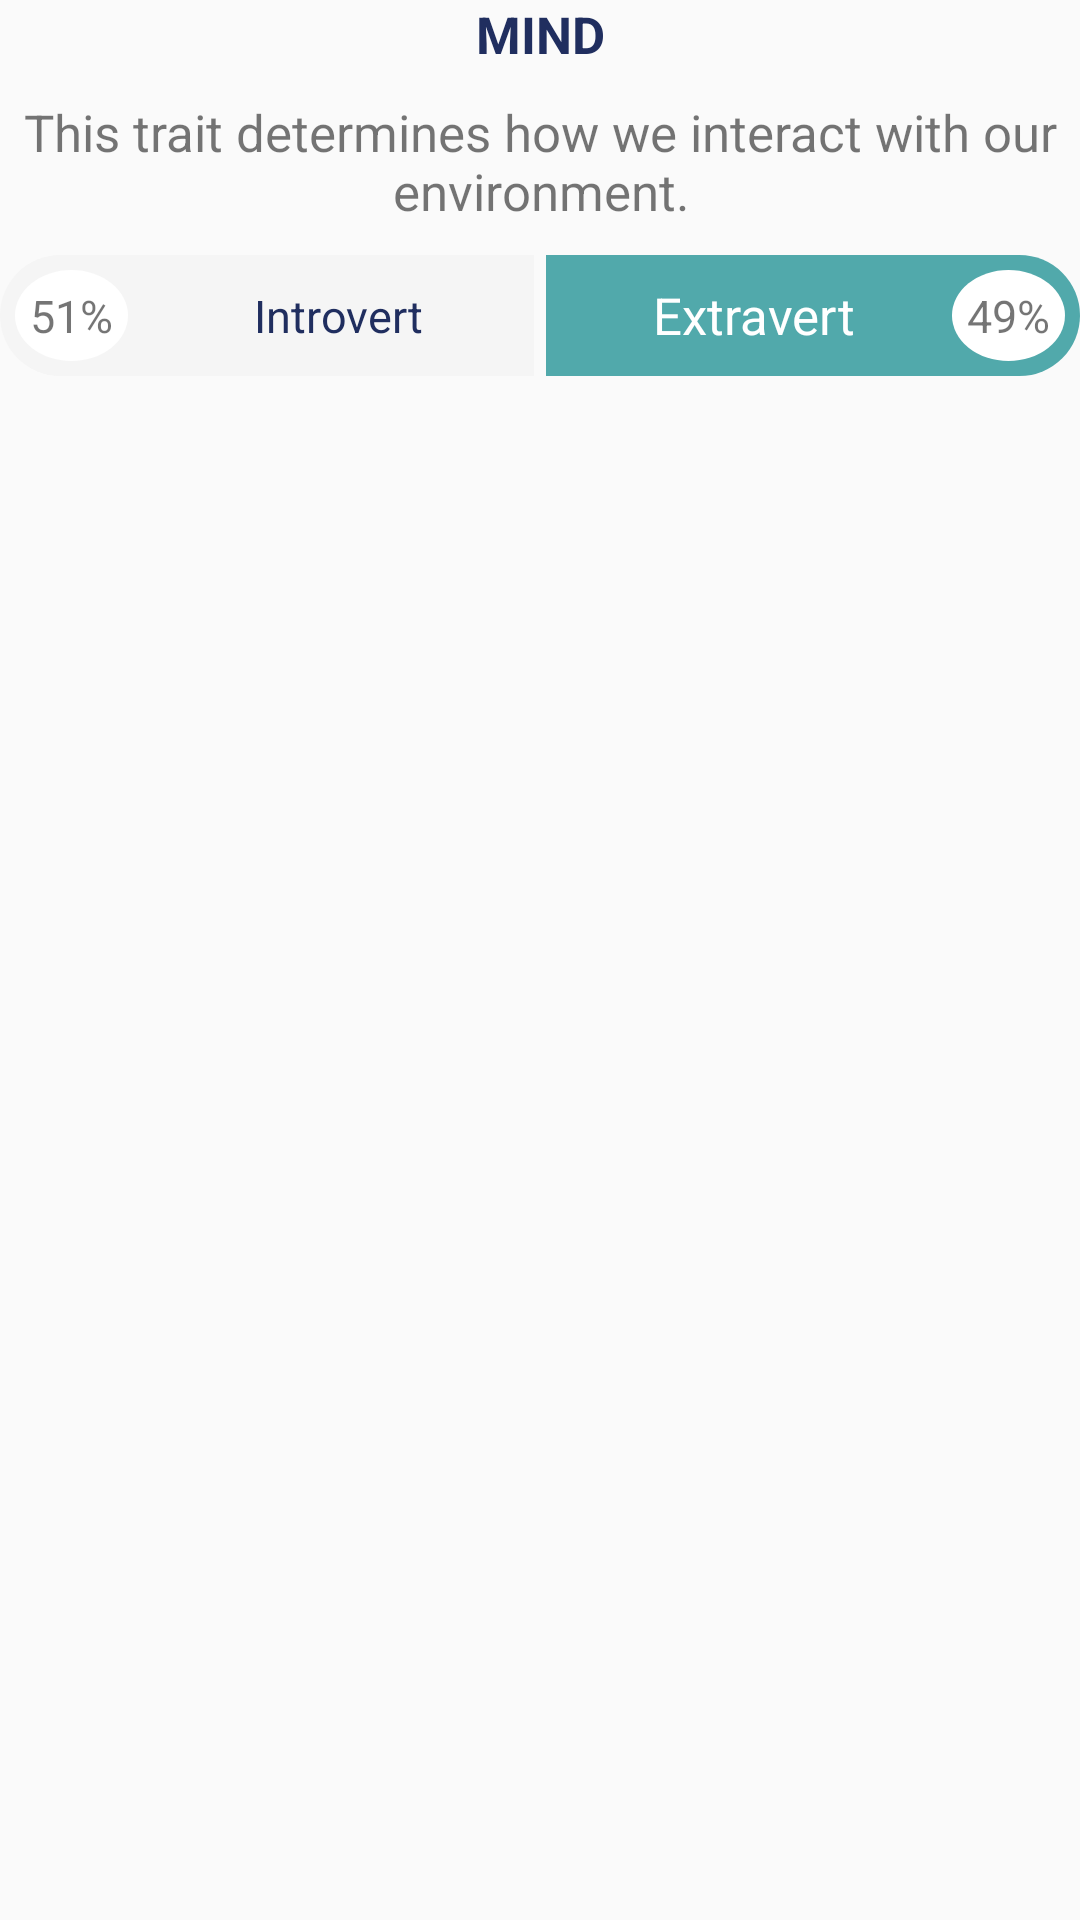

The Android layout XML behind this screen, and the referenced resources:
<!-- AndroidManifest.xml: application theme AppTheme -->
<!-- res/layout/personality_test_result_rec_view_row_item.xml -->
<?xml version="1.0" encoding="utf-8"?>
<LinearLayout
    xmlns:android="http://schemas.android.com/apk/res/android"
    android:layout_width="match_parent"
    android:layout_height="wrap_content"
    android:orientation="vertical"
    android:layout_marginTop="15dp">


        <TextView
            android:id="@+id/PTRRVRI_Category_Title_TextView"
            android:layout_width="match_parent"
            android:layout_height="wrap_content"
            android:gravity="center"
            android:text="MIND"
            android:textSize="17sp"
            android:textStyle="bold"
            android:textColor="@color/colorPrimary"/>

        <TextView
            android:id="@+id/PTRRVRI_Category_Description_TextView"
            android:layout_width="match_parent"
            android:layout_height="wrap_content"
            android:gravity="center"
            android:layout_marginTop="10dp"
            android:text="This trait determines how we interact with our environment."
            android:textSize="17sp" />

        <LinearLayout
            android:layout_width="match_parent"
            android:layout_height="wrap_content"
            android:layout_marginTop="10dp"
            android:baselineAligned="false"
            android:orientation="horizontal">
            <LinearLayout
                android:id="@+id/PTRRVRI_Left_LinearLayout"
                android:layout_width="0dp"
                android:layout_height="wrap_content"
                android:layout_weight="1"
                android:layout_marginEnd="2dp"
                android:background="@drawable/personality_test_result_percentage_left_background">

                <TextView
                    android:id="@+id/PTRRVRI_Left_Percentage_TextView"
                    android:layout_width="wrap_content"
                    android:layout_height="wrap_content"
                    android:layout_gravity="center_vertical"
                    android:gravity="center"
                    android:padding="5dp"
                    android:layout_margin="5dp"
                    android:background="@drawable/personality_test_result_percentage_textview_background"
                    android:text="51%"
                    android:textSize="15sp"/>
                <TextView
                    android:id="@+id/PTRRVRI_Left_Field_Name_TextView"
                    android:layout_width="match_parent"
                    android:layout_height="wrap_content"
                    android:layout_gravity="center_vertical"
                    android:gravity="center"
                    android:text="Introvert"
                    android:textSize="15sp"
                    android:textColor="@color/colorPrimary"/>
            </LinearLayout>

            <LinearLayout
                android:id="@+id/PTRRVRI_Right_LinearLayout"
                android:layout_width="0dp"
                android:layout_height="wrap_content"
                android:layout_weight="1"
                android:layout_marginStart="2dp"
                android:background="@drawable/personality_test_result_percentage_right_background">
                <RelativeLayout
                    android:layout_width="match_parent"
                    android:layout_height="wrap_content"
                    android:layout_marginTop="5dp"
                    android:layout_marginBottom="5dp"
                    android:layout_marginStart="5dp">

                    <LinearLayout
                        android:layout_width="match_parent"
                        android:layout_height="wrap_content"
                        android:orientation="horizontal"
                        android:layout_gravity="center"
                        android:layout_marginEnd="45dp"
                        android:layout_centerVertical="true">
                        <TextView
                            android:id="@+id/PTRRVRI_Right_Field_Name_TextView"
                            android:layout_width="match_parent"
                            android:layout_height="wrap_content"
                            android:layout_gravity="center"
                            android:gravity="center"
                            android:text="Extravert"
                            android:textColor="@color/white"
                            android:textSize="17sp" />
                    </LinearLayout>


                    <TextView
                        android:id="@+id/PTRRVRI_Right_Percentage_TextView"
                        android:layout_width="wrap_content"
                        android:layout_height="wrap_content"
                        android:layout_alignParentEnd="true"
                        android:layout_centerVertical="true"
                        android:gravity="center"
                        android:layout_gravity="end|center_vertical"
                        android:layout_marginEnd="5dp"
                        android:padding="5dp"
                        android:background="@drawable/personality_test_result_percentage_textview_background"
                        android:text="49%"
                        android:textSize="15sp" />
                </RelativeLayout>

            </LinearLayout>
        </LinearLayout>
</LinearLayout>
<!-- resources referenced by this layout -->
<resources>
  <color name="colorPrimary">#202E5F</color>
  <color name="white">#FFFFFF</color>
  <!-- drawable personality_test_result_percentage_left_background (drawable) -->
  <?xml version="1.0" encoding="utf-8"?>
  <shape xmlns:android="http://schemas.android.com/apk/res/android"
      android:shape="rectangle">
  
      <solid android:color="@color/personality_test_result_less_percentage"/>
      <corners android:topLeftRadius="35dp"
          android:bottomLeftRadius="35dp"/>
  
  </shape>
  <!-- drawable personality_test_result_percentage_right_background (drawable) -->
  <?xml version="1.0" encoding="utf-8"?>
  <shape xmlns:android="http://schemas.android.com/apk/res/android"
      android:shape="rectangle">
  
      <solid android:color="@color/personality_test_result_most_percentage"/>
      <corners android:topRightRadius="35dp"
          android:bottomRightRadius="35dp"/>
  
  </shape>
  <!-- drawable personality_test_result_percentage_textview_background (drawable) -->
  <?xml version="1.0" encoding="utf-8"?>
  <shape xmlns:android="http://schemas.android.com/apk/res/android"
      android:shape="oval" android:visible="true">
  
      <solid android:color="@color/white"/>
  
  </shape>
  <style name="AppTheme" parent="Theme.AppCompat.Light.NoActionBar">
          
          <item name="colorPrimary">@color/colorPrimary</item>
          <item name="colorPrimaryDark">@color/colorPrimaryDark</item>
          <item name="colorAccent">@color/colorAccent</item>
          <item name="drawerArrowStyle">@style/DrawerArrowStyle</item>
      </style>
  <color name="personality_test_result_less_percentage">#F5F5F5</color>
  <color name="personality_test_result_most_percentage">#51A9AB</color>
  <color name="colorPrimaryDark">#303F9F</color>
  <color name="colorAccent">#50a5e9</color>
  <style name="DrawerArrowStyle" parent="Widget.AppCompat.DrawerArrowToggle">
          <item name="color">@color/colorPrimary</item>
      </style>
</resources>
